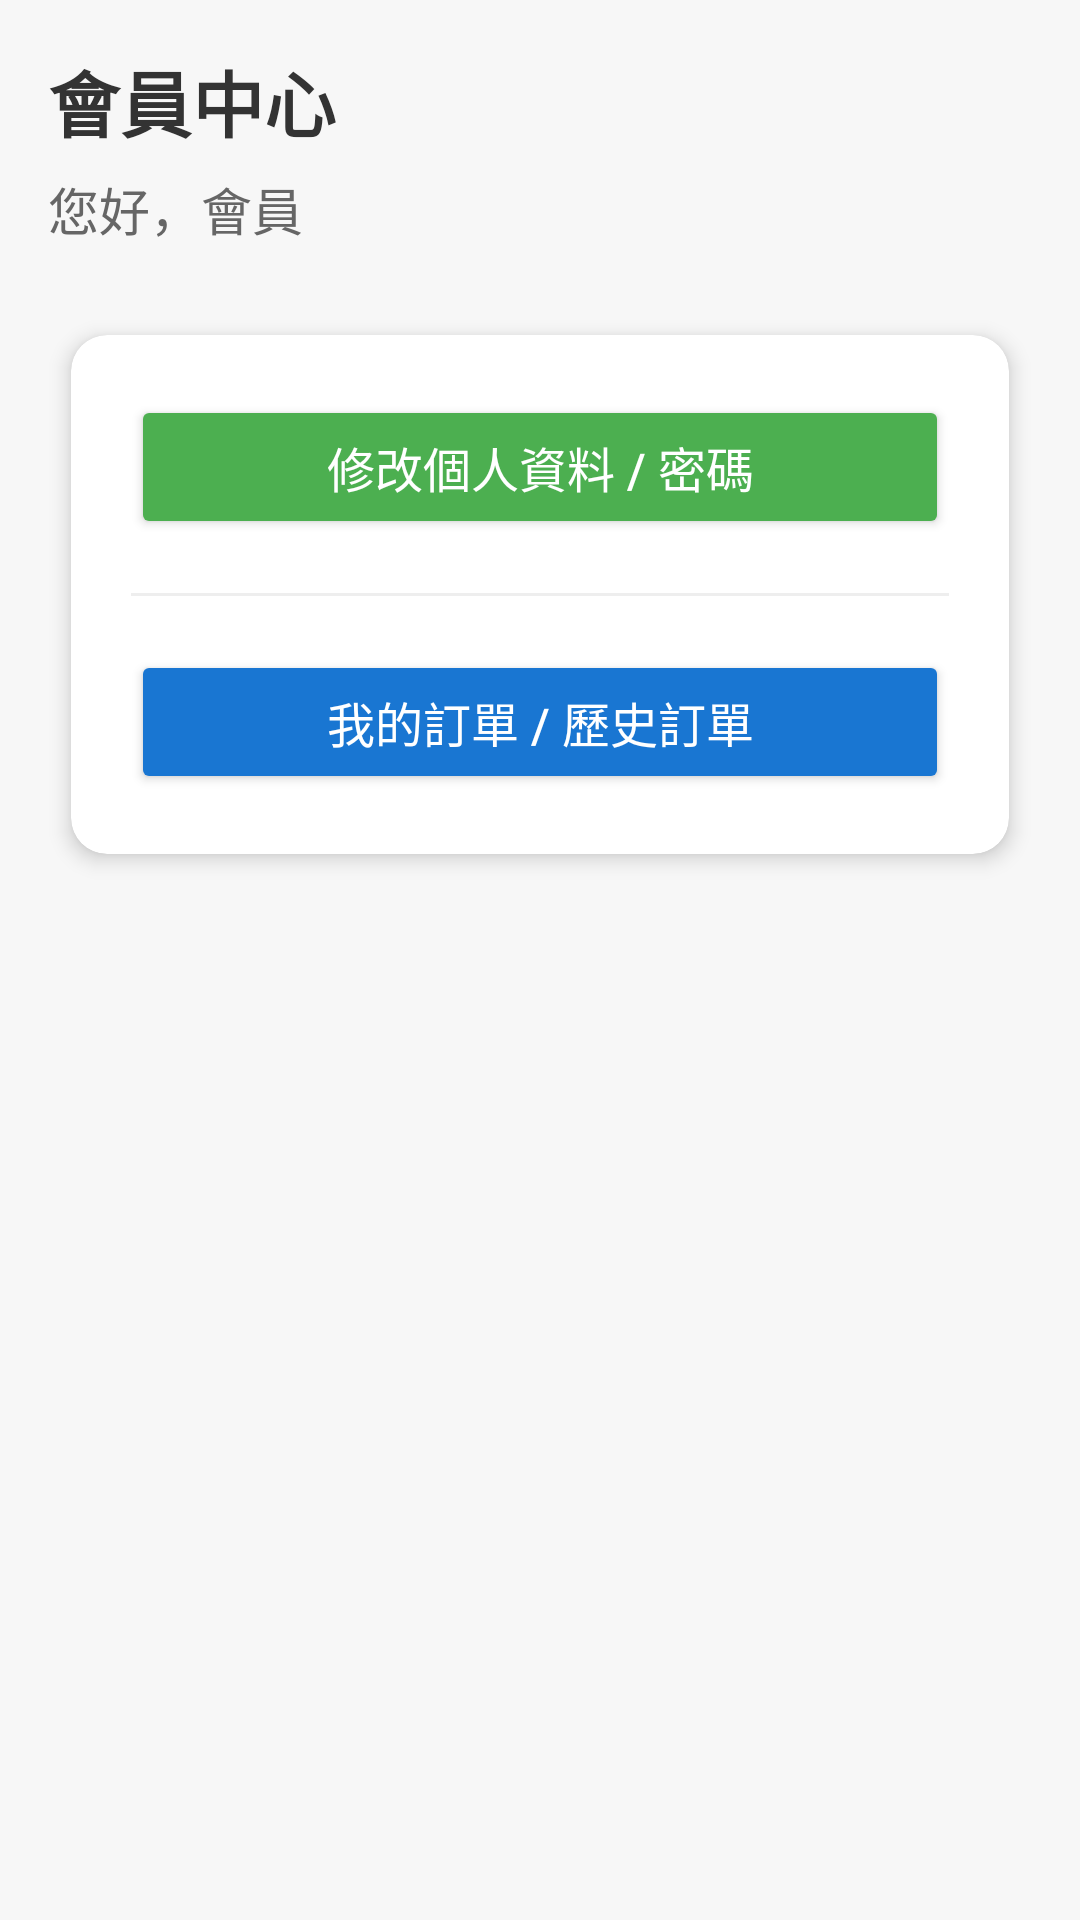

Android layout source for this screen:
<!-- AndroidManifest.xml: application theme Theme.BookStoreApp -->
<!-- res/layout/fragment_member.xml -->
<?xml version="1.0" encoding="utf-8"?>
<ScrollView xmlns:android="http://schemas.android.com/apk/res/android"
    android:layout_width="match_parent"
    android:layout_height="match_parent"
    xmlns:app="http://schemas.android.com/apk/res-auto"
    android:background="#F7F7F7">

    <LinearLayout
        android:orientation="vertical"
        android:padding="16dp"
        android:layout_width="match_parent"
        android:layout_height="wrap_content">

        
        <TextView
            android:id="@+id/tvMemberTitle"
            android:layout_width="wrap_content"
            android:layout_height="wrap_content"
            android:text="會員中心"
            android:textSize="24sp"
            android:textStyle="bold"
            android:textColor="#333333"
            android:paddingBottom="6dp" />

        <TextView
            android:id="@+id/tvMemberName"
            android:layout_width="wrap_content"
            android:layout_height="wrap_content"
            android:text="您好，會員"
            android:textSize="17sp"
            android:textColor="#666666"
            android:paddingBottom="20dp" />

        
        <androidx.cardview.widget.CardView
            android:layout_width="match_parent"
            android:layout_height="wrap_content"
            android:layout_marginBottom="16dp"
            app:cardElevation="4dp"
            app:cardCornerRadius="12dp"
            app:cardUseCompatPadding="true">

            <LinearLayout
                android:orientation="vertical"
                android:padding="20dp"
                android:layout_width="match_parent"
                android:layout_height="wrap_content">

                
                <Button
                    android:id="@+id/btnEditProfile"
                    android:layout_width="match_parent"
                    android:layout_height="48dp"
                    android:backgroundTint="#4CAF50"
                    android:text="修改個人資料 / 密碼"
                    android:textSize="16sp"
                    android:textColor="@android:color/white"
                    android:textAllCaps="false" />

                <View
                    android:layout_width="match_parent"
                    android:layout_height="1dp"
                    android:background="#EEEEEE"
                    android:layout_marginTop="18dp"
                    android:layout_marginBottom="18dp" />

                
                <Button
                    android:id="@+id/btnMyOrders"
                    android:layout_width="match_parent"
                    android:layout_height="48dp"
                    android:backgroundTint="#1976D2"
                    android:text="我的訂單 / 歷史訂單"
                    android:textSize="16sp"
                    android:textColor="@android:color/white"
                    android:textAllCaps="false" />

            </LinearLayout>

        </androidx.cardview.widget.CardView>

    </LinearLayout>

</ScrollView>
<!-- resources referenced by this layout -->
<resources>
  <style name="Theme.BookStoreApp" parent="Base.Theme.BookStoreApp" />
  <style name="Base.Theme.BookStoreApp" parent="Theme.Material3.DayNight.NoActionBar">
          
          
  
      </style>
</resources>
